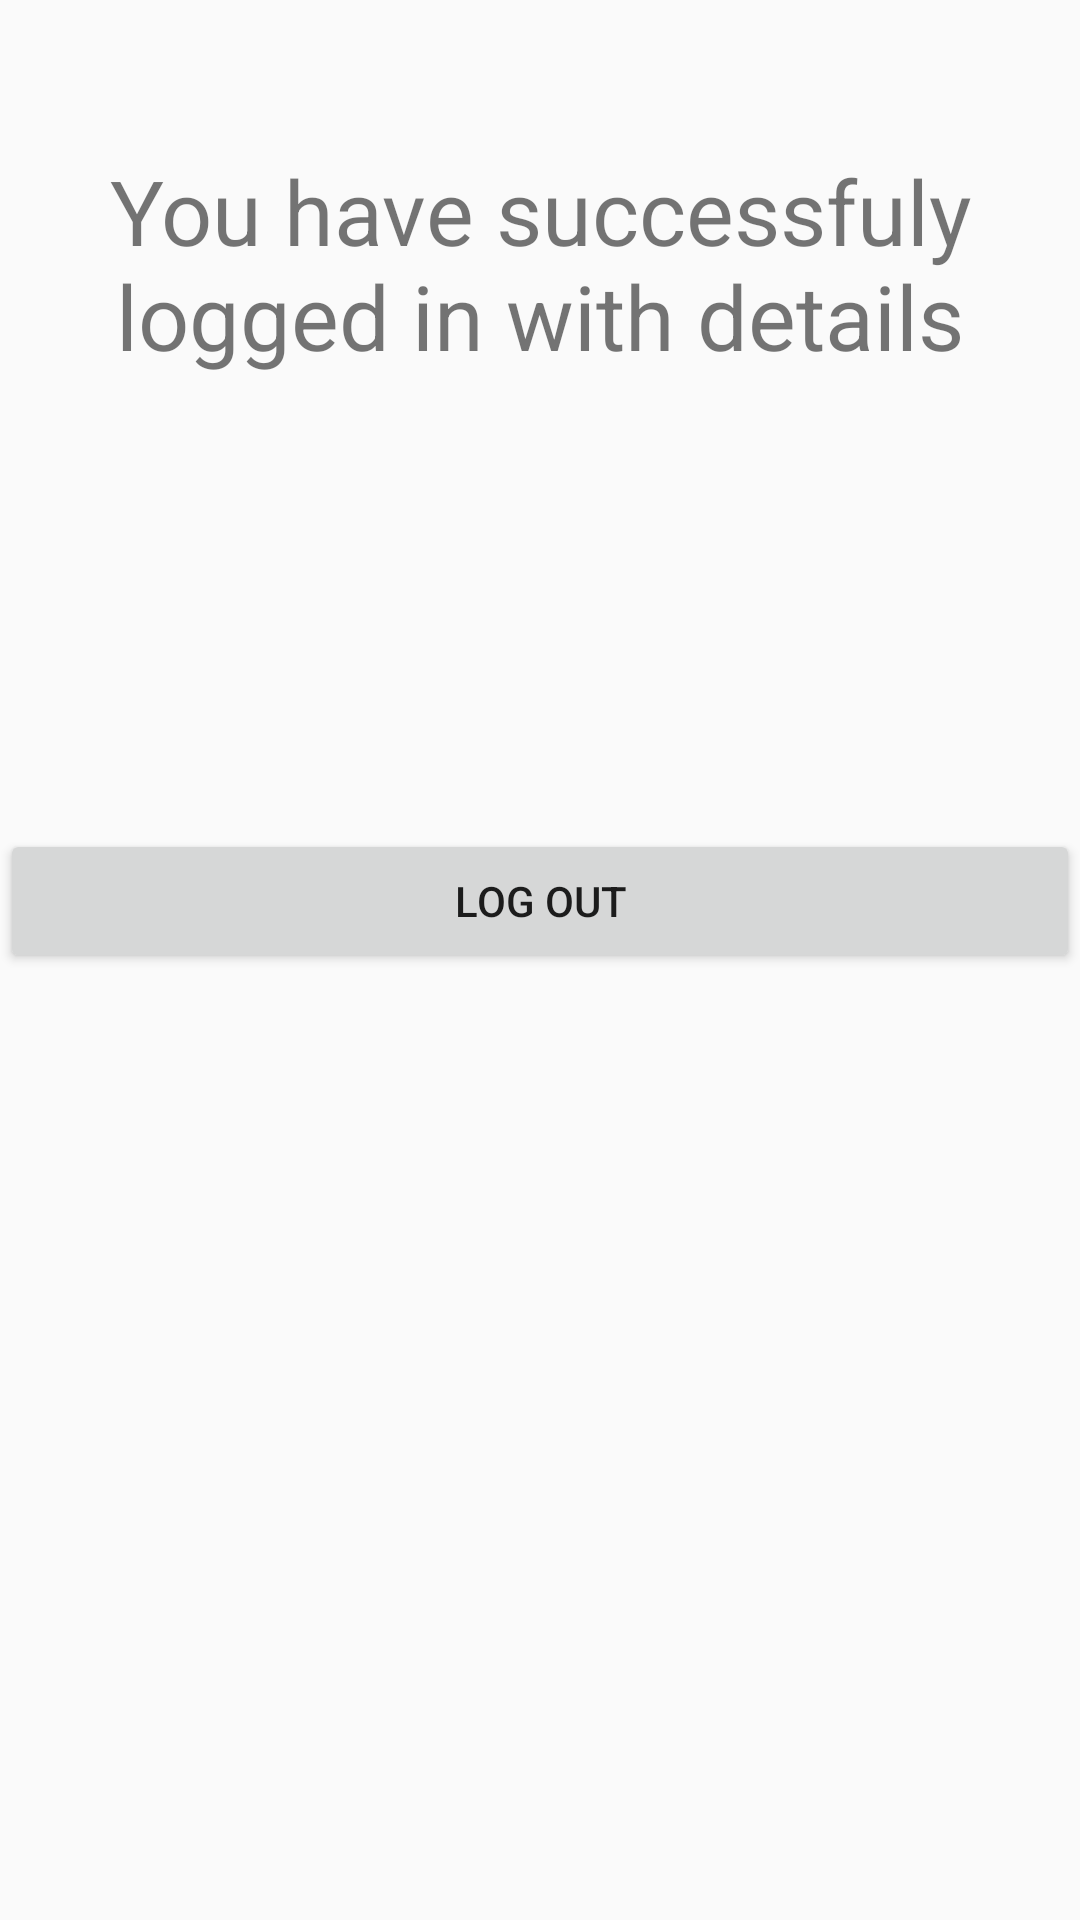

Write the Android layout XML for this screen, with the resource values it uses.
<!-- AndroidManifest.xml: application theme Theme.FirstAndriod -->
<!-- res/layout/activity_next.xml -->
<?xml version="1.0" encoding="utf-8"?>
<androidx.constraintlayout.widget.ConstraintLayout xmlns:android="http://schemas.android.com/apk/res/android"
    xmlns:app="http://schemas.android.com/apk/res-auto"
    xmlns:tools="http://schemas.android.com/tools"
    android:id="@+id/main"
    android:layout_width="match_parent"
    android:layout_height="match_parent"
    tools:context=".Next_Activity">

    <ScrollView
        android:layout_width="match_parent"
        android:layout_height="match_parent">
        <LinearLayout
            android:layout_width="match_parent"
            android:layout_height="match_parent"
            android:orientation="vertical"
            android:layout_marginTop="50dp">

            <TextView
                android:layout_width="match_parent"
                android:layout_height="match_parent"
                android:textSize="30sp"
                android:text="You have successfuly logged in with details"
                android:textAlignment="center"
                android:layout_marginBottom="30dp">
            </TextView>
            <TextView
                android:layout_width="match_parent"
                android:layout_height="match_parent"
                android:id="@+id/name"
                android:textSize="30sp">

            </TextView>
            <TextView
                android:layout_width="match_parent"
                android:layout_height="match_parent"
                android:id="@+id/phone"
                android:textSize="30sp">
            </TextView>
            <TextView
                android:layout_width="match_parent"
                android:layout_height="match_parent"
                android:id="@+id/email"
                android:textSize="30sp">
            </TextView>


            <Button
                android:layout_width="match_parent"
                android:layout_height="match_parent"
                android:text="Log Out"
                android:id="@+id/logOut">
            </Button>
        </LinearLayout>
    </ScrollView>
</androidx.constraintlayout.widget.ConstraintLayout>
<!-- resources referenced by this layout -->
<resources>
  <style name="Theme.FirstAndriod" parent="Base.Theme.FirstAndriod" />
  <style name="Base.Theme.FirstAndriod" parent="Theme.AppCompat.DayNight.NoActionBar">
          
          
      </style>
</resources>
